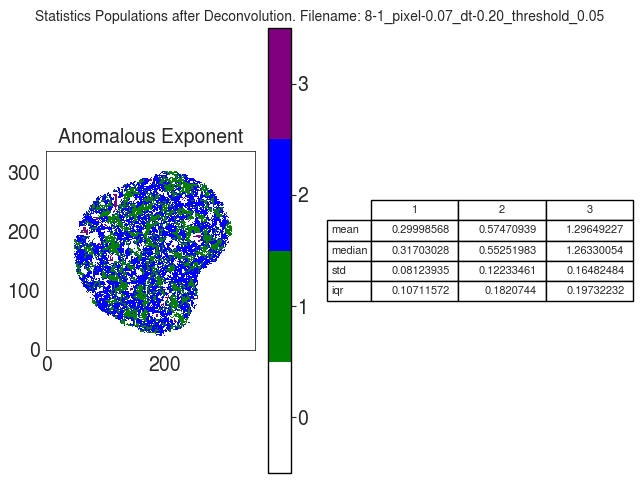

The data file committed next to this chart (first rows):
A
, 1, 2, 3
mean, 0.3, 0.5747, 1.296
median, 0.317, 0.5525, 1.263
std, 0.08124, 0.1223, 0.1648
iqr, 0.1071, 0.1821, 0.1973
